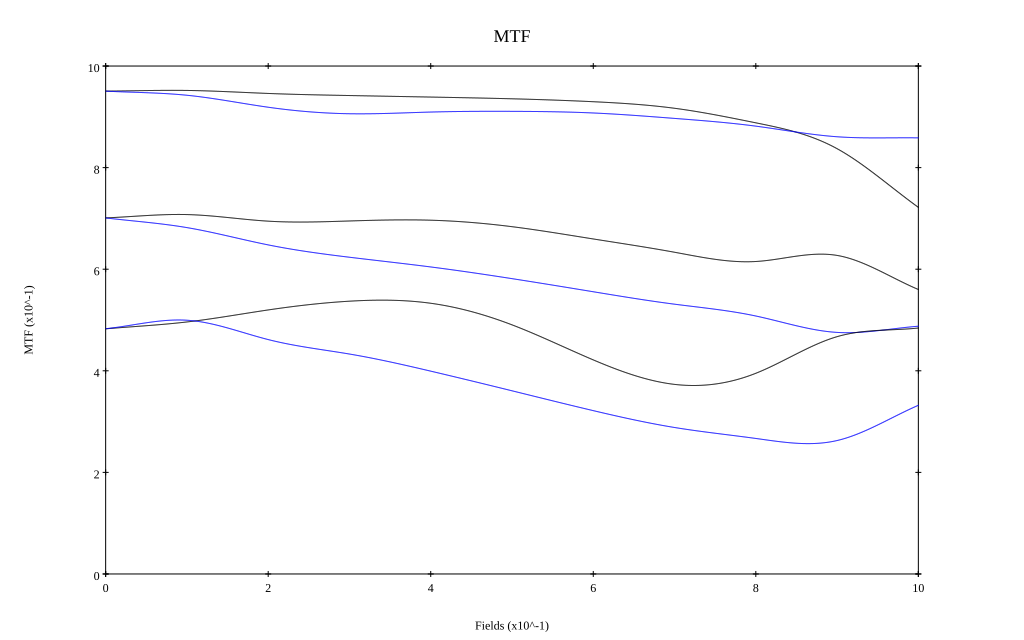

Values plotted in this chart, from the file beside it:
, 0, 0.1, 0.2, 0.3, 0.4, 0.5, 0.6, 0.7, 0.8, 0.9, 1
10 sag, 0.951, 0.952, 0.946, 0.942, 0.939, 0.936, 0.93, 0.917, 0.888, 0.837, 0.722
10 tan, 0.951, 0.942, 0.919, 0.906, 0.909, 0.911, 0.908, 0.897, 0.882, 0.861, 0.859
30 sag, 0.701, 0.708, 0.695, 0.695, 0.696, 0.684, 0.66, 0.633, 0.615, 0.627, 0.56
30 tan, 0.701, 0.682, 0.648, 0.624, 0.604, 0.581, 0.556, 0.531, 0.508, 0.476, 0.488
50 sag, 0.483, 0.496, 0.52, 0.537, 0.533, 0.49, 0.421, 0.373, 0.395, 0.467, 0.484
50 tan, 0.483, 0.5, 0.461, 0.433, 0.399, 0.361, 0.322, 0.288, 0.267, 0.263, 0.332
